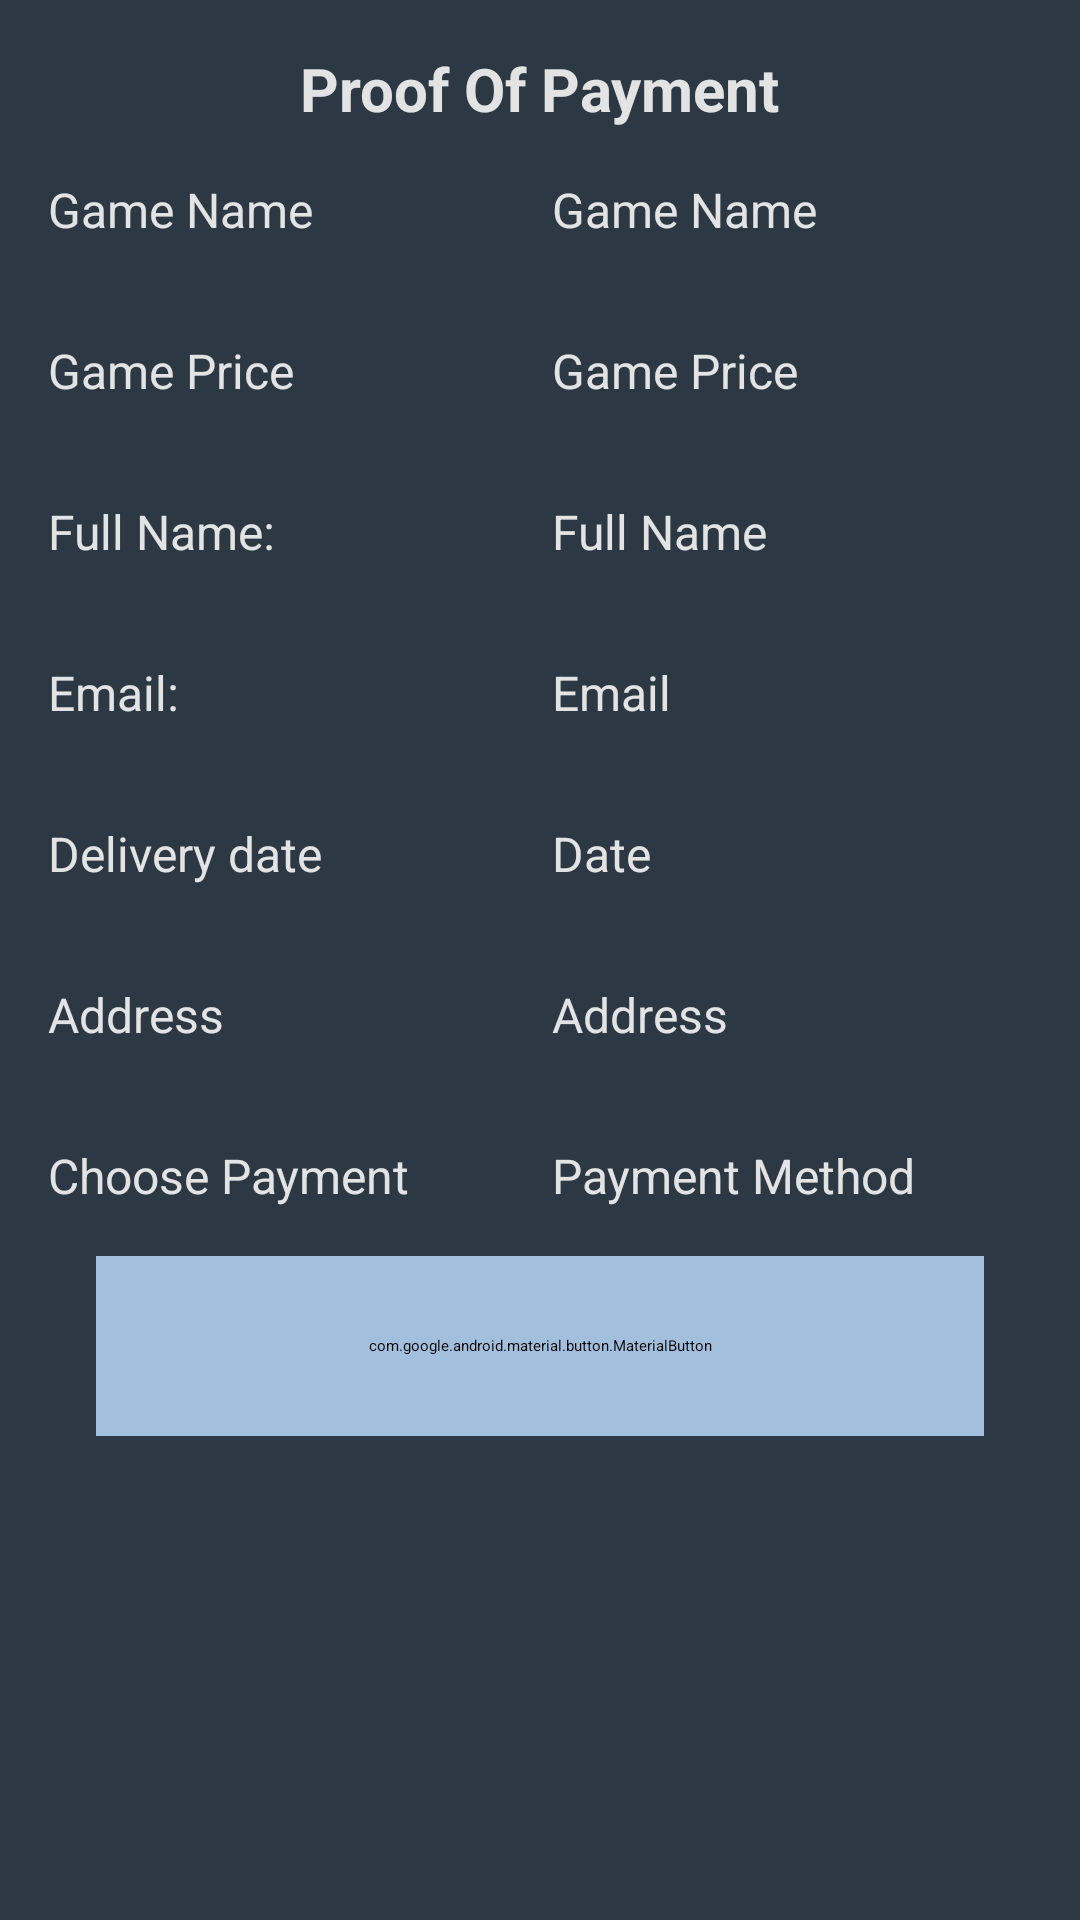

Produce the Android XML layout that renders to this screen, including the resource entries it uses.
<!-- AndroidManifest.xml: application theme Theme.GameSpace -->
<!-- res/layout/activity_payment_summary.xml -->
<?xml version="1.0" encoding="utf-8"?>
<LinearLayout xmlns:android="http://schemas.android.com/apk/res/android"
    xmlns:tools="http://schemas.android.com/tools"
    xmlns:app="http://schemas.android.com/apk/res-auto"
    android:layout_width="match_parent"
    android:layout_height="match_parent"
    android:id="@+id/main"
    android:padding="16dp"
    android:background="@color/back_ground"
    android:orientation="vertical"
    tools:context=".Presentation.PaymentSummaryActivity">

    <TextView
        android:id="@+id/tvSummaryTitle"
        android:layout_width="wrap_content"
        android:layout_height="wrap_content"
        android:text="@string/summary_title"
        android:textSize="20sp"
        android:textStyle="bold"
        android:textColor="@color/light_grey"
        android:layout_gravity="center_horizontal"
        android:layout_marginBottom="16dp" />

    <LinearLayout
        android:layout_width="match_parent"
        android:layout_height="wrap_content"
        android:orientation="horizontal">

        <TextView
            android:id="@+id/tvGameNameLabel"
            android:layout_width="0dp"
            android:layout_height="wrap_content"
            android:layout_weight="1"
            android:text="Game Name"
            android:textSize="16sp"
            android:textColor="@color/light_grey"
            android:layout_marginEnd="8dp" />

        <TextView
            android:id="@+id/tvGameName"
            android:layout_width="0dp"
            android:layout_height="wrap_content"
            android:layout_weight="1"
            android:text="Game Name"
            android:textSize="16sp"
            android:textColor="@color/light_grey" />
    </LinearLayout>

    <LinearLayout
        android:layout_width="match_parent"
        android:layout_height="wrap_content"
        android:orientation="horizontal"
        android:layout_marginTop="32dp">

        <TextView
            android:id="@+id/tvGamePriceLabel"
            android:layout_width="0dp"
            android:layout_height="wrap_content"
            android:layout_weight="1"
            android:text="Game Price"
            android:textSize="16sp"
            android:textColor="@color/light_grey"
            android:layout_marginEnd="8dp" />

        <TextView
            android:id="@+id/tvGamePrice"
            android:layout_width="0dp"
            android:layout_height="wrap_content"
            android:layout_weight="1"
            android:text="Game Price"
            android:textSize="16sp"
            android:textColor="@color/light_grey" />
    </LinearLayout>

    <LinearLayout
        android:layout_width="match_parent"
        android:layout_height="wrap_content"
        android:orientation="horizontal"
        android:layout_marginTop="32dp">

        <TextView
            android:id="@+id/tvFullNameLabel"
            android:layout_width="0dp"
            android:layout_height="wrap_content"
            android:layout_weight="1"
            android:text="@string/label_full_name"
            android:textSize="16sp"
            android:textColor="@color/light_grey"
            android:layout_marginEnd="8dp" />

        <TextView
            android:id="@+id/tvFullName"
            android:layout_width="0dp"
            android:layout_height="wrap_content"
            android:layout_weight="1"
            android:text="Full Name"
            android:textSize="16sp"
            android:textColor="@color/light_grey" />
    </LinearLayout>

    <LinearLayout
        android:layout_width="match_parent"
        android:layout_height="wrap_content"
        android:orientation="horizontal"
        android:layout_marginTop="32dp">

        <TextView
            android:id="@+id/tvEmailLabel"
            android:layout_width="0dp"
            android:layout_height="wrap_content"
            android:layout_weight="1"
            android:text="@string/label_email"
            android:textSize="16sp"
            android:textColor="@color/light_grey"
            android:layout_marginEnd="8dp" />

        <TextView
            android:id="@+id/tvEmail"
            android:layout_width="0dp"
            android:layout_height="wrap_content"
            android:layout_weight="1"
            android:text="Email"
            android:textSize="16sp"
            android:textColor="@color/light_grey" />
    </LinearLayout>

    <LinearLayout
        android:layout_width="match_parent"
        android:layout_height="wrap_content"
        android:orientation="horizontal"
        android:layout_marginTop="32dp">

        <TextView
            android:id="@+id/tvDateLabel"
            android:layout_width="0dp"
            android:layout_height="wrap_content"
            android:layout_weight="1"
            android:text="@string/label_date"
            android:textSize="16sp"
            android:textColor="@color/light_grey"
            android:layout_marginEnd="8dp" />

        <TextView
            android:id="@+id/tvDate"
            android:layout_width="0dp"
            android:layout_height="wrap_content"
            android:layout_weight="1"
            android:text="Date"
            android:textSize="16sp"
            android:textColor="@color/light_grey" />
    </LinearLayout>

    <LinearLayout
        android:layout_width="match_parent"
        android:layout_height="wrap_content"
        android:orientation="horizontal"
        android:layout_marginTop="32dp">

        <TextView
            android:id="@+id/tvAddressLabel"
            android:layout_width="0dp"
            android:layout_height="wrap_content"
            android:layout_weight="1"
            android:text="@string/label_address"
            android:textSize="16sp"
            android:textColor="@color/light_grey"
            android:layout_marginEnd="8dp" />

        <TextView
            android:id="@+id/tvAddress"
            android:layout_width="0dp"
            android:layout_height="wrap_content"
            android:layout_weight="1"
            android:text="Address"
            android:textSize="16sp"
            android:textColor="@color/light_grey" />
    </LinearLayout>

    <LinearLayout
        android:layout_width="match_parent"
        android:layout_height="wrap_content"
        android:orientation="horizontal"
        android:layout_marginTop="32dp">

        <TextView
            android:id="@+id/tvPaymentMethodLabel"
            android:layout_width="0dp"
            android:layout_height="wrap_content"
            android:layout_weight="1"
            android:text="@string/label_payment"
            android:textSize="16sp"
            android:textColor="@color/light_grey"
            android:layout_marginEnd="8dp" />

        <TextView
            android:id="@+id/tvPaymentMethod"
            android:layout_width="0dp"
            android:layout_height="wrap_content"
            android:layout_weight="1"
            android:text="Payment Method"
            android:textSize="16sp"
            android:textColor="@color/light_grey" />
    </LinearLayout>

    <com.google.android.material.button.MaterialButton
        android:id="@+id/btntopayment"
        android:layout_width="match_parent"
        android:layout_height="60dp"
        android:layout_marginTop="32dp"
        android:layout_margin="16dp"
        android:backgroundTint="@color/item_back_ground_lighter"
        android:includeFontPadding="false"
        android:paddingVertical="16dp"
        android:text="@string/back_to_home"
        android:textColor="@color/white"
        app:cornerRadius="8dp"
        app:iconTint="@color/white"
        app:layout_constraintBottom_toBottomOf="parent"
        app:layout_constraintEnd_toEndOf="parent"
        app:layout_constraintTop_toBottomOf="@+id/tvPaymentMethod"
        app:rippleColor="#40FFFFFF" />
</LinearLayout>
<!-- resources referenced by this layout -->
<resources>
  <color name="back_ground">#2C3945</color>
  <color name="item_back_ground_lighter">#A2BFDD</color>
  <color name="light_grey">#E3E3E3</color>
  <color name="white">#FFFFFFFF</color>
  <string name="back_to_home">Back to Home</string>
  <string name="label_address">Address</string>
  <string name="label_date">Delivery date</string>
  <string name="label_email">Email:</string>
  <string name="label_full_name">Full Name:</string>
  <string name="label_payment">Choose Payment</string>
  <string name="summary_title">Proof Of Payment</string>
</resources>
